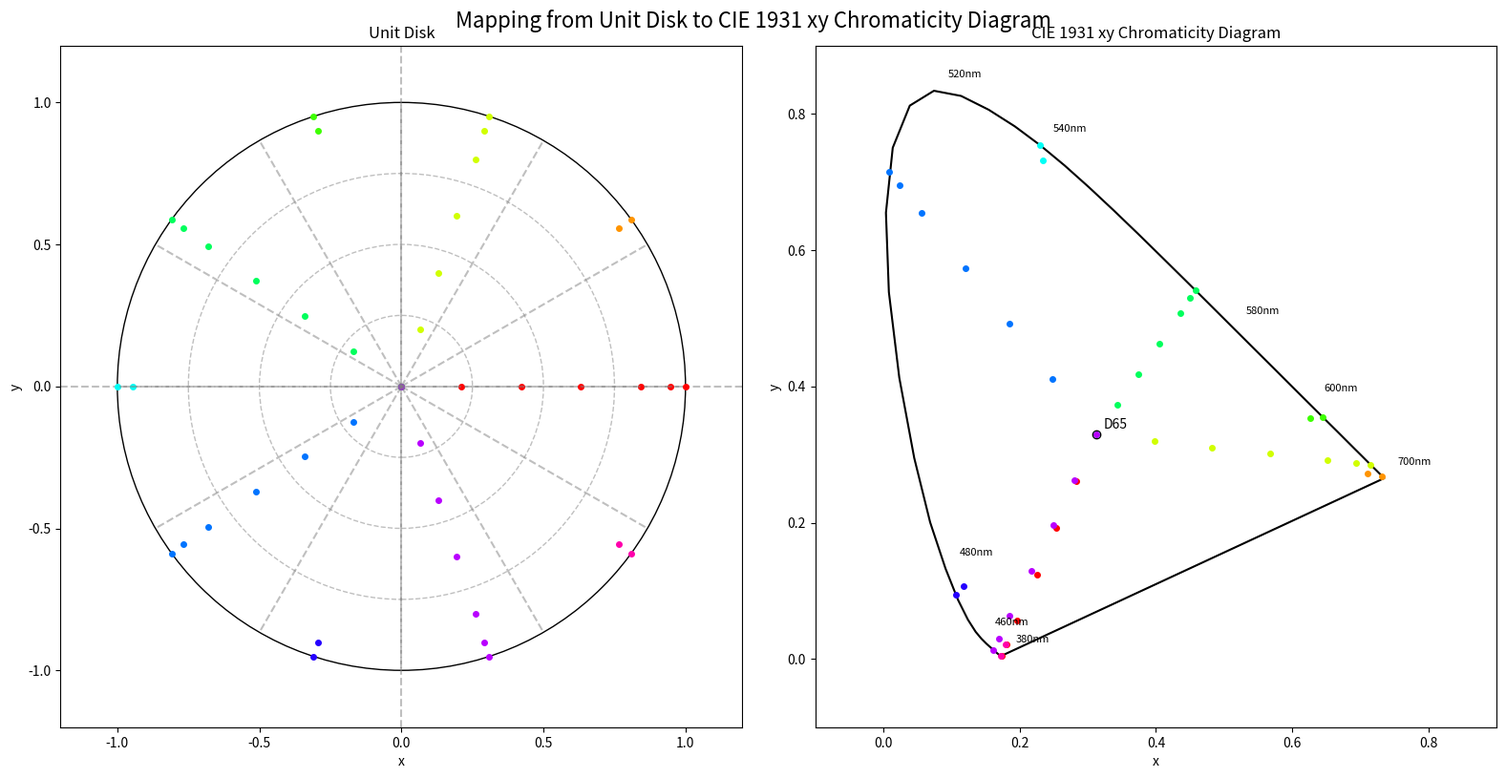
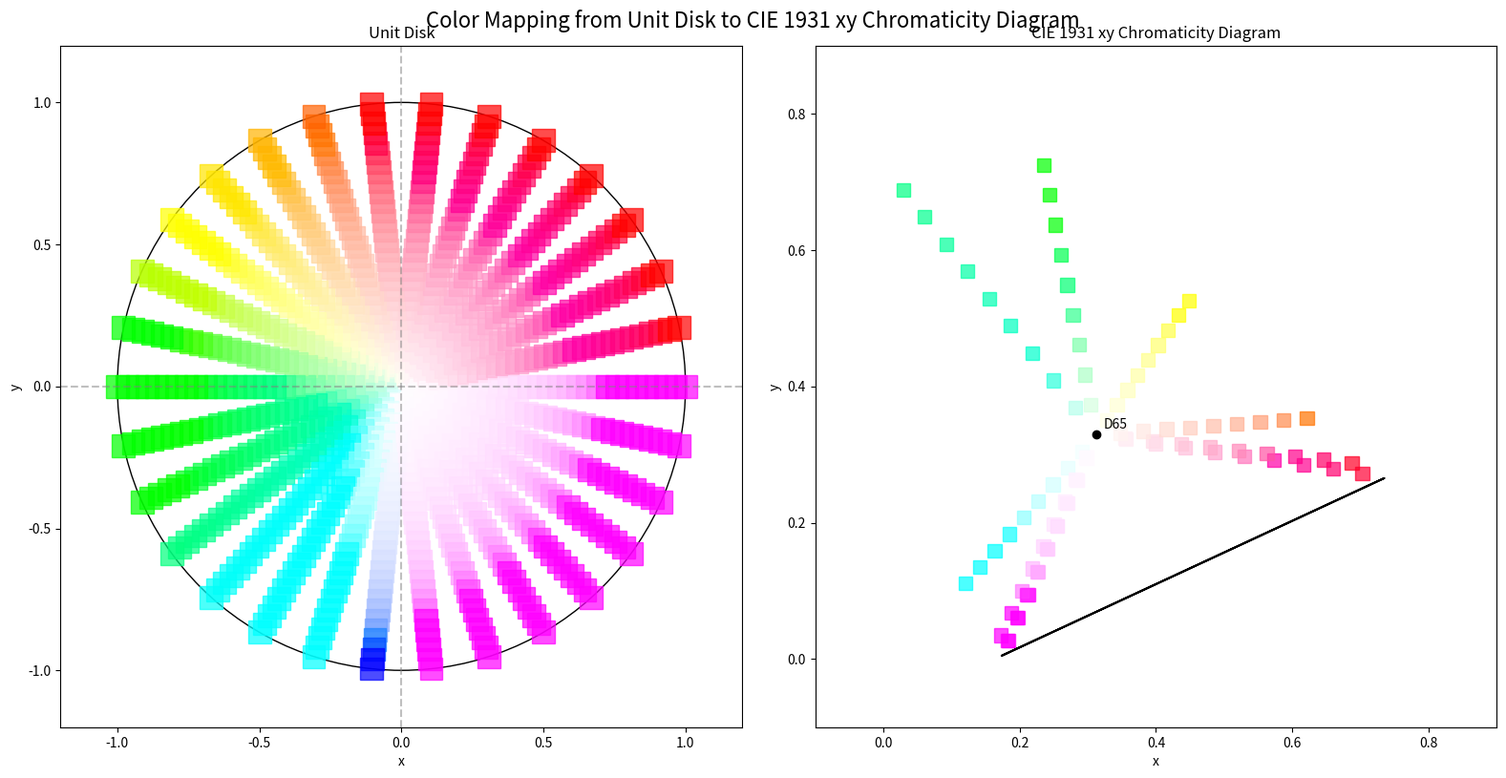

Here is the Python script that generated these plots, in order:
# generated by Claude

import numpy as np
import matplotlib.pyplot as plt
from matplotlib.path import Path
from matplotlib.patches import PathPatch
import matplotlib.colors as mcolors
from scipy.interpolate import interp1d

def disk_to_cie_xy(r, theta):
    """
    Map a point in the unit disk (r, theta) to the CIE 1931 xy chromaticity diagram.
    
    Parameters:
    r (float): Radius in the unit disk (0 to 1)
    theta (float): Angle in radians (0 to 2π)
    
    Returns:
    tuple: (x, y) coordinates in the CIE 1931 xy chromaticity diagram
    """
    # Define the spectral locus points (simplified approximation)
    # These are approximate points along the horseshoe curve of the CIE 1931 diagram
    # Wavelengths from 380nm to 700nm (violet to red)
    spectral_locus = np.array([
        # x, y coordinates for wavelengths
        [0.1741, 0.0050],  # 380nm (violet)
        [0.1740, 0.0050],  # 385nm
        [0.1738, 0.0049],  # 390nm
        [0.1736, 0.0049],  # 395nm
        [0.1733, 0.0048],  # 400nm
        [0.1730, 0.0048],  # 405nm
        [0.1726, 0.0048],  # 410nm
        [0.1721, 0.0048],  # 415nm
        [0.1714, 0.0051],  # 420nm
        [0.1703, 0.0058],  # 425nm
        [0.1689, 0.0069],  # 430nm
        [0.1669, 0.0086],  # 435nm
        [0.1644, 0.0109],  # 440nm
        [0.1611, 0.0138],  # 445nm
        [0.1566, 0.0177],  # 450nm
        [0.1510, 0.0227],  # 455nm
        [0.1440, 0.0297],  # 460nm
        [0.1355, 0.0399],  # 465nm
        [0.1241, 0.0578],  # 470nm
        [0.1096, 0.0868],  # 475nm
        [0.0913, 0.1327],  # 480nm
        [0.0687, 0.2007],  # 485nm
        [0.0454, 0.2950],  # 490nm
        [0.0235, 0.4127],  # 495nm
        [0.0082, 0.5384],  # 500nm
        [0.0039, 0.6548],  # 505nm
        [0.0139, 0.7502],  # 510nm
        [0.0389, 0.8120],  # 515nm
        [0.0743, 0.8338],  # 520nm
        [0.1142, 0.8262],  # 525nm
        [0.1547, 0.8059],  # 530nm
        [0.1929, 0.7816],  # 535nm
        [0.2296, 0.7543],  # 540nm
        [0.2658, 0.7243],  # 545nm
        [0.3016, 0.6923],  # 550nm
        [0.3373, 0.6589],  # 555nm
        [0.3731, 0.6245],  # 560nm
        [0.4087, 0.5896],  # 565nm
        [0.4441, 0.5547],  # 570nm
        [0.4788, 0.5202],  # 575nm
        [0.5125, 0.4866],  # 580nm
        [0.5448, 0.4544],  # 585nm
        [0.5752, 0.4242],  # 590nm
        [0.6029, 0.3965],  # 595nm
        [0.6270, 0.3725],  # 600nm
        [0.6482, 0.3514],  # 605nm
        [0.6658, 0.3340],  # 610nm
        [0.6801, 0.3197],  # 615nm
        [0.6915, 0.3083],  # 620nm
        [0.7006, 0.2993],  # 625nm
        [0.7079, 0.2920],  # 630nm
        [0.7140, 0.2859],  # 635nm
        [0.7190, 0.2809],  # 640nm
        [0.7230, 0.2770],  # 645nm
        [0.7260, 0.2740],  # 650nm
        [0.7283, 0.2717],  # 655nm
        [0.7300, 0.2700],  # 660nm
        [0.7311, 0.2689],  # 665nm
        [0.7320, 0.2680],  # 670nm
        [0.7327, 0.2673],  # 675nm
        [0.7334, 0.2666],  # 680nm
        [0.7340, 0.2660],  # 685nm
        [0.7344, 0.2656],  # 690nm
        [0.7346, 0.2654],  # 695nm
        [0.7347, 0.2653],  # 700nm
    ])
    
    # Close the curve with the line of purples
    purple_line = np.array([
        [0.7347, 0.2653],  # 700nm
        [0.1741, 0.0050]   # 380nm
    ])
    
    # Define the white point (D65)
    white_point = np.array([0.3127, 0.3290])
    
    # Parameterize the spectral locus for interpolation
    num_points = len(spectral_locus)
    t = np.linspace(0, 1, num_points)
    
    # Create interpolation functions for the spectral locus
    fx = interp1d(t, spectral_locus[:, 0], kind='cubic')
    fy = interp1d(t, spectral_locus[:, 1], kind='cubic')
    
    # Map theta to the parameter t
    # Adjust to map θ=0 to red (700nm, t≈1) and proceed counterclockwise
    t_theta = (1 - (theta / (2 * np.pi))) % 1
    
    # Get the point on the spectral locus
    if t_theta <= 1 and t_theta >= 0:
        locus_x = fx(t_theta)
        locus_y = fy(t_theta)
    else:
        # For the purple line (this is a simplification)
        purple_t = (t_theta - 1) / 0.05  # Scale to [0,1] for the purple line
        locus_x = purple_line[0, 0] * (1 - purple_t) + purple_line[1, 0] * purple_t
        locus_y = purple_line[0, 1] * (1 - purple_t) + purple_line[1, 1] * purple_t
    
    # Interpolate between white point and spectral locus based on radius
    x = white_point[0] * (1 - r) + locus_x * r
    y = white_point[1] * (1 - r) + locus_y * r
    
    return x, y

def plot_disk_to_cie_mapping(num_points=20):
    """
    Visualize the mapping from a unit disk to the CIE 1931 xy chromaticity diagram.
    
    Parameters:
    num_points (int): Number of points to sample along each dimension
    """
    fig, (ax1, ax2) = plt.subplots(1, 2, figsize=(16, 8))
    
    # Plot the unit disk
    ax1.set_aspect('equal')
    ax1.set_xlim(-1.2, 1.2)
    ax1.set_ylim(-1.2, 1.2)
    ax1.add_patch(plt.Circle((0, 0), 1, fill=False, color='black'))
    ax1.axhline(y=0, color='gray', linestyle='--', alpha=0.5)
    ax1.axvline(x=0, color='gray', linestyle='--', alpha=0.5)
    ax1.set_title('Unit Disk')
    ax1.set_xlabel('x')
    ax1.set_ylabel('y')
    
    # Plot the CIE 1931 chromaticity diagram
    ax2.set_aspect('equal')
    ax2.set_xlim(-0.1, 0.9)
    ax2.set_ylim(-0.1, 0.9)
    
    # Define the spectral locus points (same as in the function)
    spectral_locus = np.array([
        [0.1741, 0.0050],  # 380nm (violet)
        [0.1740, 0.0050],  # 385nm
        [0.1738, 0.0049],  # 390nm
        [0.1736, 0.0049],  # 395nm
        [0.1733, 0.0048],  # 400nm
        [0.1730, 0.0048],  # 405nm
        [0.1726, 0.0048],  # 410nm
        [0.1721, 0.0048],  # 415nm
        [0.1714, 0.0051],  # 420nm
        [0.1703, 0.0058],  # 425nm
        [0.1689, 0.0069],  # 430nm
        [0.1669, 0.0086],  # 435nm
        [0.1644, 0.0109],  # 440nm
        [0.1611, 0.0138],  # 445nm
        [0.1566, 0.0177],  # 450nm
        [0.1510, 0.0227],  # 455nm
        [0.1440, 0.0297],  # 460nm
        [0.1355, 0.0399],  # 465nm
        [0.1241, 0.0578],  # 470nm
        [0.1096, 0.0868],  # 475nm
        [0.0913, 0.1327],  # 480nm
        [0.0687, 0.2007],  # 485nm
        [0.0454, 0.2950],  # 490nm
        [0.0235, 0.4127],  # 495nm
        [0.0082, 0.5384],  # 500nm
        [0.0039, 0.6548],  # 505nm
        [0.0139, 0.7502],  # 510nm
        [0.0389, 0.8120],  # 515nm
        [0.0743, 0.8338],  # 520nm
        [0.1142, 0.8262],  # 525nm
        [0.1547, 0.8059],  # 530nm
        [0.1929, 0.7816],  # 535nm
        [0.2296, 0.7543],  # 540nm
        [0.2658, 0.7243],  # 545nm
        [0.3016, 0.6923],  # 550nm
        [0.3373, 0.6589],  # 555nm
        [0.3731, 0.6245],  # 560nm
        [0.4087, 0.5896],  # 565nm
        [0.4441, 0.5547],  # 570nm
        [0.4788, 0.5202],  # 575nm
        [0.5125, 0.4866],  # 580nm
        [0.5448, 0.4544],  # 585nm
        [0.5752, 0.4242],  # 590nm
        [0.6029, 0.3965],  # 595nm
        [0.6270, 0.3725],  # 600nm
        [0.6482, 0.3514],  # 605nm
        [0.6658, 0.3340],  # 610nm
        [0.6801, 0.3197],  # 615nm
        [0.6915, 0.3083],  # 620nm
        [0.7006, 0.2993],  # 625nm
        [0.7079, 0.2920],  # 630nm
        [0.7140, 0.2859],  # 635nm
        [0.7190, 0.2809],  # 640nm
        [0.7230, 0.2770],  # 645nm
        [0.7260, 0.2740],  # 650nm
        [0.7283, 0.2717],  # 655nm
        [0.7300, 0.2700],  # 660nm
        [0.7311, 0.2689],  # 665nm
        [0.7320, 0.2680],  # 670nm
        [0.7327, 0.2673],  # 675nm
        [0.7334, 0.2666],  # 680nm
        [0.7340, 0.2660],  # 685nm
        [0.7344, 0.2656],  # 690nm
        [0.7346, 0.2654],  # 695nm
        [0.7347, 0.2653],  # 700nm
    ])
    
    # Connect back to the starting point (Line of Purples)
    spectral_locus_closed = np.vstack([spectral_locus, spectral_locus[0]])
    
    # Plot the CIE diagram boundary
    ax2.plot(spectral_locus_closed[:, 0], spectral_locus_closed[:, 1], 'k-')
    
    # Define the white point (D65)
    white_point = np.array([0.3127, 0.3290])
    ax2.plot(white_point[0], white_point[1], 'ko', markersize=6)
    ax2.annotate('D65', xy=white_point + np.array([0.01, 0.01]))
    
    # Plot wavelength markers
    wavelengths = [380, 460, 480, 520, 540, 580, 600, 700]
    indices = [0, 16, 20, 28, 32, 40, 44, 64]  # Corresponding indices in spectral_locus
    for i, wl in zip(indices, wavelengths):
        ax2.annotate(f"{wl}nm", xy=(spectral_locus[i, 0], spectral_locus[i, 1]),
                   xytext=(spectral_locus[i, 0] + 0.02, spectral_locus[i, 1] + 0.02),
                   fontsize=8)
    
    ax2.set_title('CIE 1931 xy Chromaticity Diagram')
    ax2.set_xlabel('x')
    ax2.set_ylabel('y')
    
    # Sample points from the unit disk and map them to CIE space
    radii = np.linspace(0, 1, num_points)
    thetas = np.linspace(0, 2 * np.pi, num_points, endpoint=False)
    
    # Create a grid of radii and angles
    r_grid, theta_grid = np.meshgrid(radii, thetas)
    
    # Map each point to the CIE diagram
    disk_points = []
    cie_points = []
    
    for i in range(num_points):
        for j in range(num_points):
            r = r_grid[i, j]
            theta = theta_grid[i, j]
            
            # Disk coordinates
            x_disk = r * np.cos(theta)
            y_disk = r * np.sin(theta)
            disk_points.append((x_disk, y_disk))
            
            # CIE coordinates
            x_cie, y_cie = disk_to_cie_xy(r, theta)
            cie_points.append((x_cie, y_cie))
            
            # Plot selected points with connections
            if (i % 4 == 0 and j % 4 == 0) or (r > 0.9 and i % 2 == 0):
                ax1.plot(x_disk, y_disk, 'o', markersize=4, 
                         color=plt.cm.hsv(theta/(2*np.pi)))
                ax2.plot(x_cie, y_cie, 'o', markersize=4, 
                         color=plt.cm.hsv(theta/(2*np.pi)))
    
    # Plot polar coordinate grid lines in the disk
    for r in [0.25, 0.5, 0.75]:
        circle = plt.Circle((0, 0), r, fill=False, linestyle='--', color='gray', alpha=0.5)
        ax1.add_patch(circle)
    
    for theta in np.linspace(0, 2*np.pi, 12, endpoint=False):
        x = np.cos(theta)
        y = np.sin(theta)
        ax1.plot([0, x], [0, y], 'gray', linestyle='--', alpha=0.5)
    
    # Add a title and adjust layout
    plt.suptitle('Mapping from Unit Disk to CIE 1931 xy Chromaticity Diagram', fontsize=16)
    plt.tight_layout()
    
    return fig

def generate_color_patch_from_xy(x, y):
    """
    Generate an approximate RGB color from CIE xy coordinates.
    This is a simplification and not colorimetrically accurate.
    
    Parameters:
    x, y (float): CIE xy coordinates
    
    Returns:
    tuple: RGB color tuple
    """
    # Convert xy to XYZ
    Y = 1.0  # Assume Y=1 for simplicity
    X = (Y / y) * x
    Z = (Y / y) * (1 - x - y)
    
    # XYZ to RGB conversion matrix (sRGB D65)
    # This is a simplified conversion matrix
    M = np.array([
        [3.2406, -1.5372, -0.4986],
        [-0.9689, 1.8758, 0.0415],
        [0.0557, -0.2040, 1.0570]
    ])
    
    # Convert to linear RGB
    rgb_linear = np.dot(M, np.array([X, Y, Z]))
    
    # Apply gamma correction
    rgb = np.zeros_like(rgb_linear)
    for i in range(3):
        if rgb_linear[i] <= 0.0031308:
            rgb[i] = 12.92 * rgb_linear[i]
        else:
            rgb[i] = 1.055 * (rgb_linear[i] ** (1/2.4)) - 0.055
    
    # Clip values to [0, 1]
    rgb = np.clip(rgb, 0, 1)
    
    return tuple(rgb)

def plot_interactive_disk_mapping():
    """
    Create an interactive plot showing color samples mapped from disk to CIE space
    """
    fig, (ax1, ax2) = plt.subplots(1, 2, figsize=(16, 8))
    
    # Setup the unit disk plot
    ax1.set_aspect('equal')
    ax1.set_xlim(-1.2, 1.2)
    ax1.set_ylim(-1.2, 1.2)
    ax1.add_patch(plt.Circle((0, 0), 1, fill=False, color='black'))
    ax1.axhline(y=0, color='gray', linestyle='--', alpha=0.5)
    ax1.axvline(x=0, color='gray', linestyle='--', alpha=0.5)
    ax1.set_title('Unit Disk')
    ax1.set_xlabel('x')
    ax1.set_ylabel('y')
    
    # Setup the CIE diagram plot
    ax2.set_aspect('equal')
    ax2.set_xlim(-0.1, 0.9)
    ax2.set_ylim(-0.1, 0.9)
    
    # Define the spectral locus points (same as before)
    spectral_locus = np.array([
        # Same data as before
        [0.1741, 0.0050],  # 380nm (violet)
        # ... other points would be here
        [0.7347, 0.2653],  # 700nm
    ])
    
    # Connect back to the starting point (Line of Purples)
    spectral_locus_closed = np.vstack([spectral_locus, spectral_locus[0]])
    
    # Plot the CIE diagram boundary
    ax2.plot(spectral_locus_closed[:, 0], spectral_locus_closed[:, 1], 'k-')
    
    # Define the white point (D65)
    white_point = np.array([0.3127, 0.3290])
    ax2.plot(white_point[0], white_point[1], 'ko', markersize=6)
    ax2.annotate('D65', xy=white_point + np.array([0.01, 0.01]))
    
    ax2.set_title('CIE 1931 xy Chromaticity Diagram')
    ax2.set_xlabel('x')
    ax2.set_ylabel('y')
    
    # Create a 2D grid of samples for visualization
    grid_size = 30
    r_values = np.linspace(0, 1, grid_size)
    theta_values = np.linspace(0, 2*np.pi, grid_size, endpoint=False)
    
    # Create a color visualization
    for r_idx, r in enumerate(r_values):
        for theta_idx, theta in enumerate(theta_values):
            # Disk coordinates
            x_disk = r * np.cos(theta)
            y_disk = r * np.sin(theta)
            
            # Map to CIE coordinates
            x_cie, y_cie = disk_to_cie_xy(r, theta)
            
            # Try to approximate the color (this is simplified)
            try:
                color = generate_color_patch_from_xy(x_cie, y_cie)
                
                # Draw color patches
                disk_patch = plt.Rectangle(
                    (x_disk-0.04, y_disk-0.04), 0.08, 0.08, 
                    color=color, alpha=0.7
                )
                ax1.add_patch(disk_patch)
                
                # Only plot some points in CIE space to avoid crowding
                if r_idx % 3 == 0 and theta_idx % 3 == 0:
                    cie_patch = plt.Rectangle(
                        (x_cie-0.01, y_cie-0.01), 0.02, 0.02, 
                        color=color, alpha=0.7
                    )
                    ax2.add_patch(cie_patch)
            except:
                # Skip invalid colors
                pass
    
    plt.suptitle('Color Mapping from Unit Disk to CIE 1931 xy Chromaticity Diagram', fontsize=16)
    plt.tight_layout()
    
    return fig

# Example usage
if __name__ == "__main__":
    # Plot the basic mapping
    fig1 = plot_disk_to_cie_mapping(20)
    # plt.savefig('disk_to_cie_mapping.png', dpi=300)
    
    # Plot the interactive color map
    fig2 = plot_interactive_disk_mapping()
    # plt.savefig('disk_to_cie_color_mapping.png', dpi=300)
    
    plt.show()

# To use the mapping function directly:
# x, y = disk_to_cie_xy(0.8, np.pi/4)  # Maps a point at r=0.8, θ=π/4 to CIE xy space
